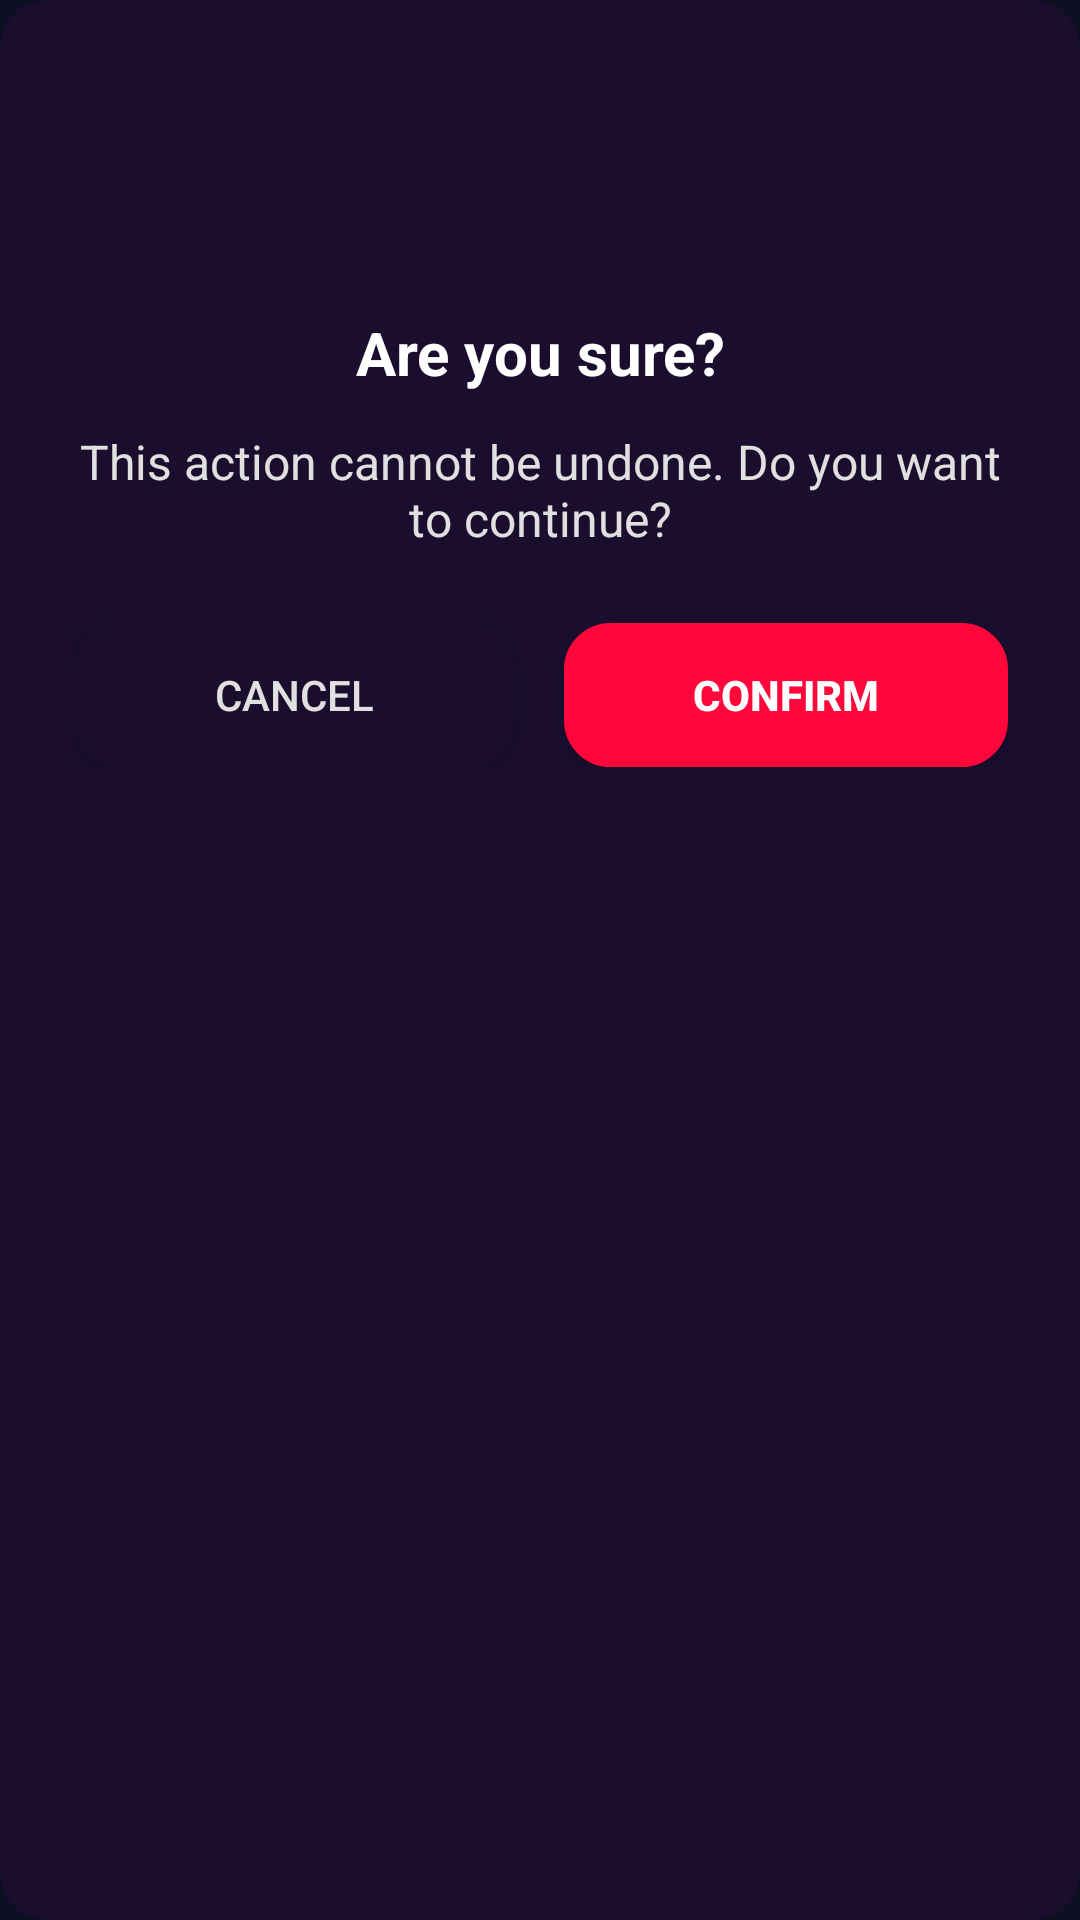

Produce the Android XML layout that renders to this screen, including the resource entries it uses.
<!-- AndroidManifest.xml: application theme Theme.NextStep -->
<!-- res/layout/dialog_confirmation.xml -->
<?xml version="1.0" encoding="utf-8"?>
<LinearLayout xmlns:android="http://schemas.android.com/apk/res/android"
    android:layout_width="match_parent"
    android:layout_height="wrap_content"
    android:orientation="vertical"
    android:background="@drawable/rounded_card_background"
    android:padding="24dp">

    
    <ImageView
        android:id="@+id/ivDialogIcon"
        android:layout_width="64dp"
        android:layout_height="64dp"
        android:src="@drawable/ic_warning"
        android:contentDescription="@string/warning_icon_desc"
        android:layout_gravity="center_horizontal"
        android:layout_marginBottom="16dp" />

    
    <TextView
        android:id="@+id/tvDialogTitle"
        android:layout_width="match_parent"
        android:layout_height="wrap_content"
        android:text="@string/confirmation_title"
        android:textSize="20sp"
        android:textStyle="bold"
        android:textColor="@color/text_light"
        android:textAlignment="center"
        android:layout_marginBottom="12dp" />

    
    <TextView
        android:id="@+id/tvDialogMessage"
        android:layout_width="match_parent"
        android:layout_height="wrap_content"
        android:text="@string/confirmation_message"
        android:textSize="16sp"
        android:textColor="@color/text_medium"
        android:textAlignment="center"
        android:layout_marginBottom="24dp" />

    
    <LinearLayout
        android:layout_width="match_parent"
        android:layout_height="wrap_content"
        android:orientation="horizontal"
        android:gravity="center">

        <Button
            android:id="@+id/btnCancel"
            android:layout_width="0dp"
            android:layout_height="wrap_content"
            android:layout_weight="1"
            android:text="@string/cancel_button"
            android:textColor="@color/text_medium"
            android:background="@drawable/rounded_button_background"
            android:backgroundTint="@color/dark_background_secondary"
            android:layout_marginEnd="8dp" />

        <Button
            android:id="@+id/btnConfirm"
            android:layout_width="0dp"
            android:layout_height="wrap_content"
            android:layout_weight="1"
            android:text="@string/confirm_button"
            android:textColor="@color/button_text_light"
            android:textStyle="bold"
            android:background="@drawable/rounded_button_background"
            android:backgroundTint="@color/accent_red"
            android:layout_marginStart="8dp" />

    </LinearLayout>

</LinearLayout>
<!-- resources referenced by this layout -->
<resources>
  <color name="accent_red">#FF073A</color>
  <color name="button_text_light">#FFFFFF</color>
  <color name="dark_background_secondary">#1A0D2E</color>
  <color name="text_light">#FFFFFF</color>
  <color name="text_medium">#E0E0E0</color>
  <!-- drawable rounded_button_background (drawable) -->
  <?xml version="1.0" encoding="utf-8"?>
  <selector xmlns:android="http://schemas.android.com/apk/res/android">
      <item android:state_pressed="true">
          <shape android:shape="rectangle">
              <solid android:color="#BF40BF" />
              <corners android:radius="15dp" />
              <stroke android:width="2dp" android:color="#FF1493" />
          </shape>
      </item>
      <item>
          <shape android:shape="rectangle">
              <solid android:color="#FF1493" />
              <corners android:radius="15dp" />
              <stroke android:width="1dp" android:color="#BF40BF" />
          </shape>
      </item>
  </selector>
  <!-- drawable rounded_card_background (drawable) -->
  <?xml version="1.0" encoding="utf-8"?>
  <shape xmlns:android="http://schemas.android.com/apk/res/android">
      <solid android:color="@color/dark_background_secondary" /> 
      <corners android:radius="16dp" /> 
      <padding
          android:left="8dp"
          android:top="8dp"
          android:right="8dp"
          android:bottom="8dp" />
  </shape>
  <string name="cancel_button">Cancel</string>
  <string name="confirm_button">Confirm</string>
  <string name="confirmation_message">This action cannot be undone. Do you want to continue?</string>
  <string name="confirmation_title">Are you sure?</string>
  <string name="warning_icon_desc">Warning Icon</string>
  <style name="Theme.NextStep" parent="Theme.MaterialComponents.DayNight.NoActionBar">
          <item name="colorPrimary">@color/neon_pink</item>
          <item name="colorPrimaryVariant">@color/primary_dark</item>
          <item name="colorOnPrimary">@color/text_primary</item>
          <item name="colorSecondary">@color/neon_purple</item>
          <item name="colorAccent">@color/neon_purple</item>
  
          
          
  
          
          <item name="android:statusBarColor">@android:color/transparent</item>
  
          <item name="android:colorBackground">@color/background_primary</item>
          <item name="colorSurface">@color/background_secondary</item>
          <item name="colorOnBackground">@color/text_primary</item>
          <item name="colorOnSurface">@color/text_primary</item>
  
          <item name="android:navigationBarColor">@color/background_primary</item>
  
          <item name="android:windowLightStatusBar">false</item>
          <item name="android:textColorPrimary">@color/text_primary</item>
          <item name="android:textColorSecondary">@color/text_secondary</item>
          <item name="android:windowBackground">@color/background_primary</item>
      </style>
  <color name="neon_pink">#FF1493</color>
  <color name="primary_dark">#1A0D2E</color>
  <color name="text_primary">#FFFFFF</color>
  <color name="neon_purple">#BF40BF</color>
  <color name="background_primary">#0F0F23</color>
  <color name="background_secondary">#1A0D2E</color>
  <color name="text_secondary">#E0E0E0</color>
</resources>
